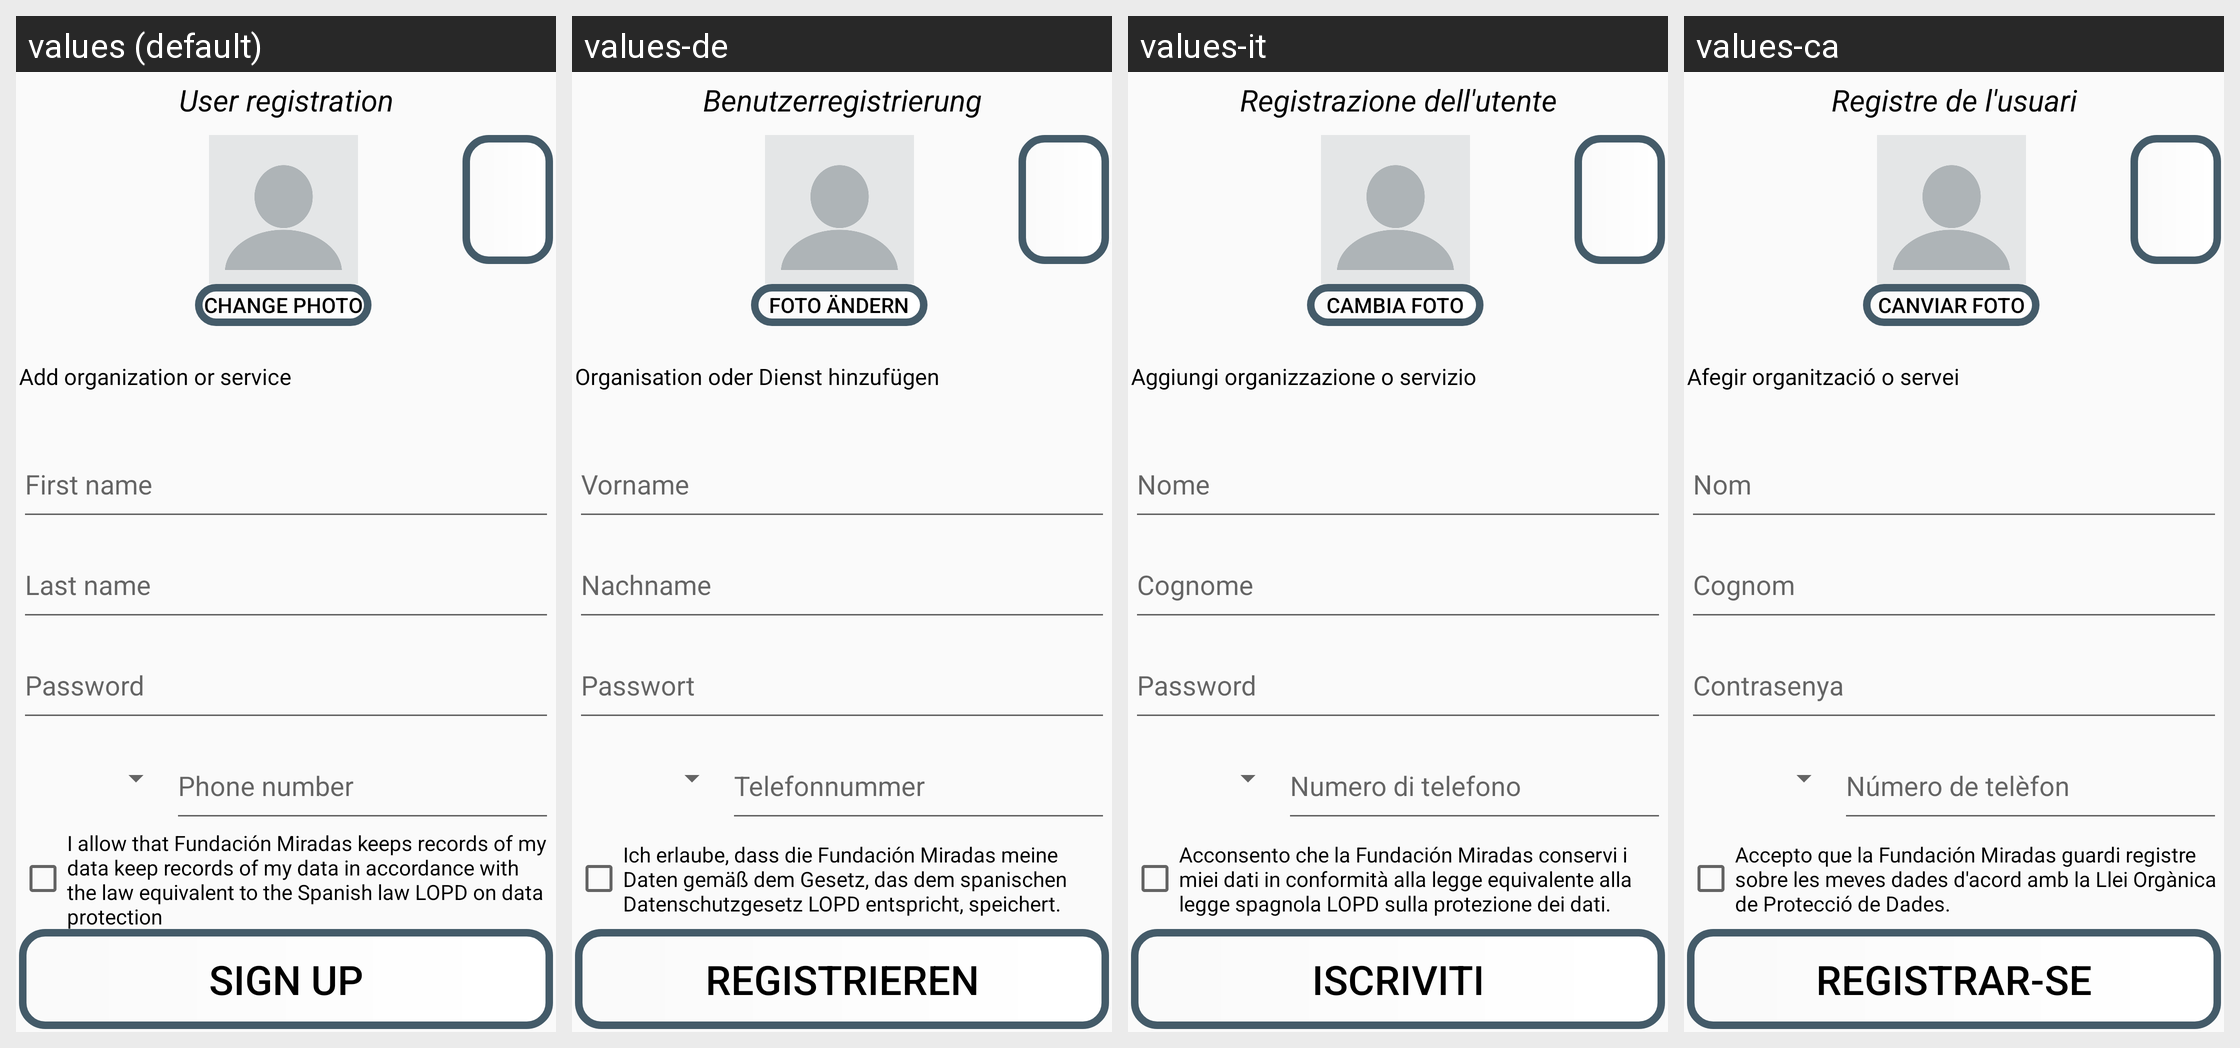

Here is an Android app screen in its default locale and in the app's own translations. Write out the translated-string differences for the strings that appear on this screen.
Android screen res/layout/activity_register.xml rendered under 4 locales, left to right: values (default), values-de, values-it, values-ca. Device: Nexus 5 (rendered at 1080×1920; each locale shown at half size, 540×960, under a caption strip naming it); theme Theme.TFG2223.NoActionBar.
Other locales in the repository, not shown: values-es, values-eu, values-fr, values-gl, values-nl, values-pt.
Strings drawn on this screen, with the default value and each locale's value (text and hints the layout hard-codes, and strings that could not be matched under every locale, appear in the picture but are not listed):

user_reg
  values: User registration
  values-de: Benutzerregistrierung
  values-it: Registrazione dell'utente
  values-ca: Registre de l'usuari

change_photo
  values: Change photo
  values-de: Foto ändern
  values-it: Cambia foto
  values-ca: Canviar foto

add_new_evaluated_organization
  values: Add organization or service
  values-de: Organisation oder Dienst hinzufügen
  values-it: Aggiungi organizzazione o servizio
  values-ca: Afegir organització o servei

LOPD_user_reg
  values: I allow that Fundación Miradas keeps records of my data keep records of my data in accordance with the law equivalent to the Spanish law LOPD on data protection 
  values-de: Ich erlaube, dass die Fundación Miradas meine Daten gemäß dem Gesetz, das dem spanischen Datenschutzgesetz LOPD entspricht, speichert.
  values-it: Acconsento che la Fundación Miradas conservi i miei dati in conformità alla legge equivalente alla legge spagnola LOPD sulla protezione dei dati.
  values-ca: Accepto que la Fundación Miradas guardi registre sobre les meves dades d'acord amb la Llei Orgànica de Protecció de Dades.

sign_up
  values: Sign up
  values-de: Registrieren
  values-it: Iscriviti
  values-ca: Registrar-se
